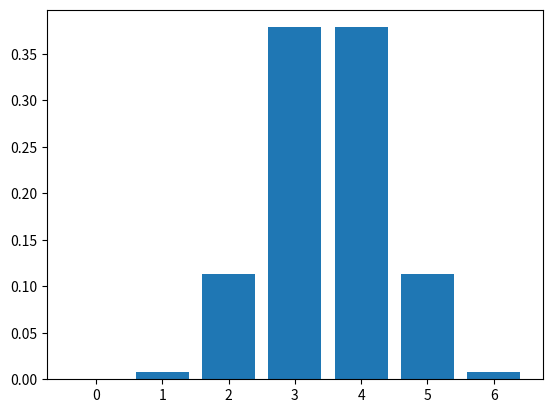

This figure's Python source:
import matplotlib.pyplot as plt
import numpy as np
from scipy.stats import binom
from scipy.special import binom as sbinom
"""
This file gives an example of a hypergeometric distribution

Arguements:
    x = amount of successful in sapmled set

    n = amount in sample set

    M = successful in total set

    N = amount in total set

"""
# Set initial values
X = 5
n = 6
M = 7
N = 12

# Create array of X's
x = np.arange(0, n+1)

# Find all binomial coefficients
success = sbinom(M,x)
nonsucc = sbinom(N-M,n-x)
allposs = sbinom(N,n)
h = success*nonsucc/allposs
print(h[X])

# Plot bar graph of distribution
plt.bar(x, success*nonsucc/allposs)
plt.show()

# Find specific instances of P(X=x)
